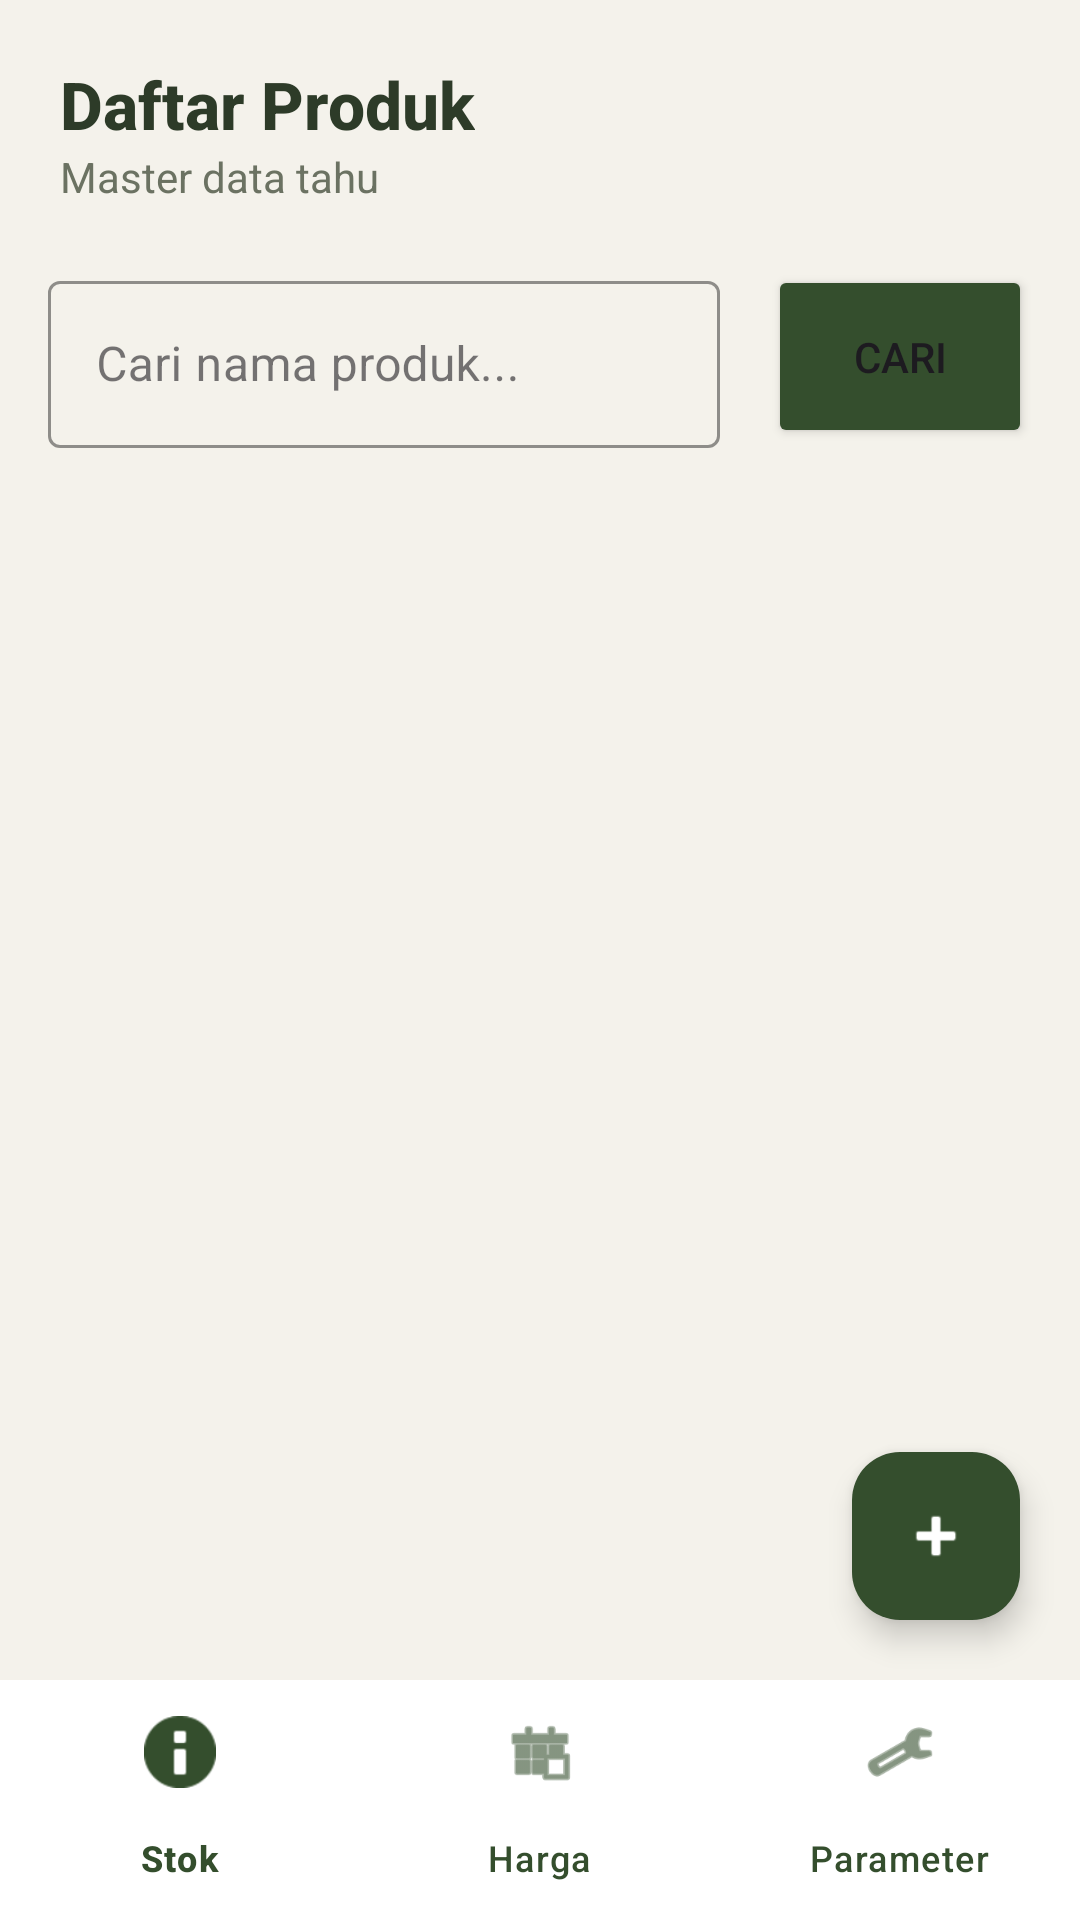

Reconstruct the res/layout file that produces this screen, plus the resources it refers to.
<!-- AndroidManifest.xml: application theme Theme.Si_tahu_PM2 -->
<!-- res/layout/activity_main.xml -->
<?xml version="1.0" encoding="utf-8"?>
<androidx.constraintlayout.widget.ConstraintLayout xmlns:android="http://schemas.android.com/apk/res/android"
    xmlns:app="http://schemas.android.com/apk/res-auto"
    xmlns:tools="http://schemas.android.com/tools"
    android:id="@+id/main"
    android:layout_width="match_parent"
    android:layout_height="match_parent"
    android:background="#F4F2EB"
    tools:context=".MainActivity">

    
    <LinearLayout
        android:id="@+id/header"
        android:layout_width="match_parent"
        android:layout_height="wrap_content"
        android:orientation="vertical"
        android:padding="20dp"
        app:layout_constraintTop_toTopOf="parent"
        app:layout_constraintStart_toStartOf="parent"
        app:layout_constraintEnd_toEndOf="parent">

        <TextView
            android:layout_width="wrap_content"
            android:layout_height="wrap_content"
            android:text="Daftar Produk"
            android:textColor="#2D3B28"
            android:textSize="22sp"
            android:fontFamily="sans-serif-medium"
            android:textStyle="bold" />

        <TextView
            android:layout_width="wrap_content"
            android:layout_height="wrap_content"
            android:text="Master data tahu"
            android:textColor="#6B7262"
            android:textSize="14sp" />
    </LinearLayout>

    
    <com.google.android.material.textfield.TextInputLayout
        android:id="@+id/layoutCari"
        style="@style/Widget.MaterialComponents.TextInputLayout.OutlinedBox"
        android:layout_width="0dp"
        android:layout_height="wrap_content"
        android:layout_marginHorizontal="16dp"
        app:boxStrokeColor="#344E2D"
        app:hintTextColor="#344E2D"
        app:layout_constraintEnd_toStartOf="@+id/btnFind"
        app:layout_constraintStart_toStartOf="parent"
        app:layout_constraintTop_toBottomOf="@+id/header">

        <com.google.android.material.textfield.TextInputEditText
            android:id="@+id/edCariProduk"
            android:layout_width="match_parent"
            android:layout_height="wrap_content"
            android:hint="Cari nama produk..." />
    </com.google.android.material.textfield.TextInputLayout>

    <Button
        android:id="@+id/btnFind"
        android:layout_width="wrap_content"
        android:layout_height="0dp"
        android:layout_marginEnd="16dp"
        android:backgroundTint="#344E2D"
        android:text="CARI"
        app:layout_constraintBottom_toBottomOf="@+id/layoutCari"
        app:layout_constraintEnd_toEndOf="parent"
        app:layout_constraintTop_toTopOf="@+id/layoutCari" />

    
    <com.google.android.material.bottomnavigation.BottomNavigationView
        android:id="@+id/bottomNav"
        android:layout_width="match_parent"
        android:layout_height="wrap_content"
        android:background="@android:color/white"
        app:itemIconTint="#344E2D"
        app:itemTextColor="#344E2D"
        app:menu="@menu/bottom_nav_menu"
        app:layout_constraintBottom_toBottomOf="parent"
        app:layout_constraintStart_toStartOf="parent"
        app:layout_constraintEnd_toEndOf="parent" />

    
    
    <androidx.recyclerview.widget.RecyclerView
        android:id="@+id/listProduk"
        android:layout_width="0dp"
        android:layout_height="0dp"
        android:layout_marginTop="12dp"
        android:clipToPadding="false"
        android:paddingBottom="90dp"
        app:layout_constraintBottom_toTopOf="@+id/bottomNav"
        app:layout_constraintEnd_toEndOf="parent"
        app:layout_constraintStart_toStartOf="parent"
        app:layout_constraintTop_toBottomOf="@+id/layoutCari" />

    
    
    <com.google.android.material.floatingactionbutton.FloatingActionButton
        android:id="@+id/btnKeFormTambah"
        android:layout_width="wrap_content"
        android:layout_height="wrap_content"
        android:layout_marginEnd="20dp"
        android:layout_marginBottom="20dp"
        android:backgroundTint="#344E2D"
        app:layout_constraintBottom_toTopOf="@+id/bottomNav"
        app:layout_constraintEnd_toEndOf="parent"
        app:srcCompat="@android:drawable/ic_input_add"
        app:tint="@android:color/white" />

</androidx.constraintlayout.widget.ConstraintLayout>
<!-- resources referenced by this layout -->
<resources>
  <style name="Theme.Si_tahu_PM2" parent="Base.Theme.Si_tahu_PM2" />
  <style name="Base.Theme.Si_tahu_PM2" parent="Theme.Material3.DayNight.NoActionBar">
          
          
      </style>
</resources>
